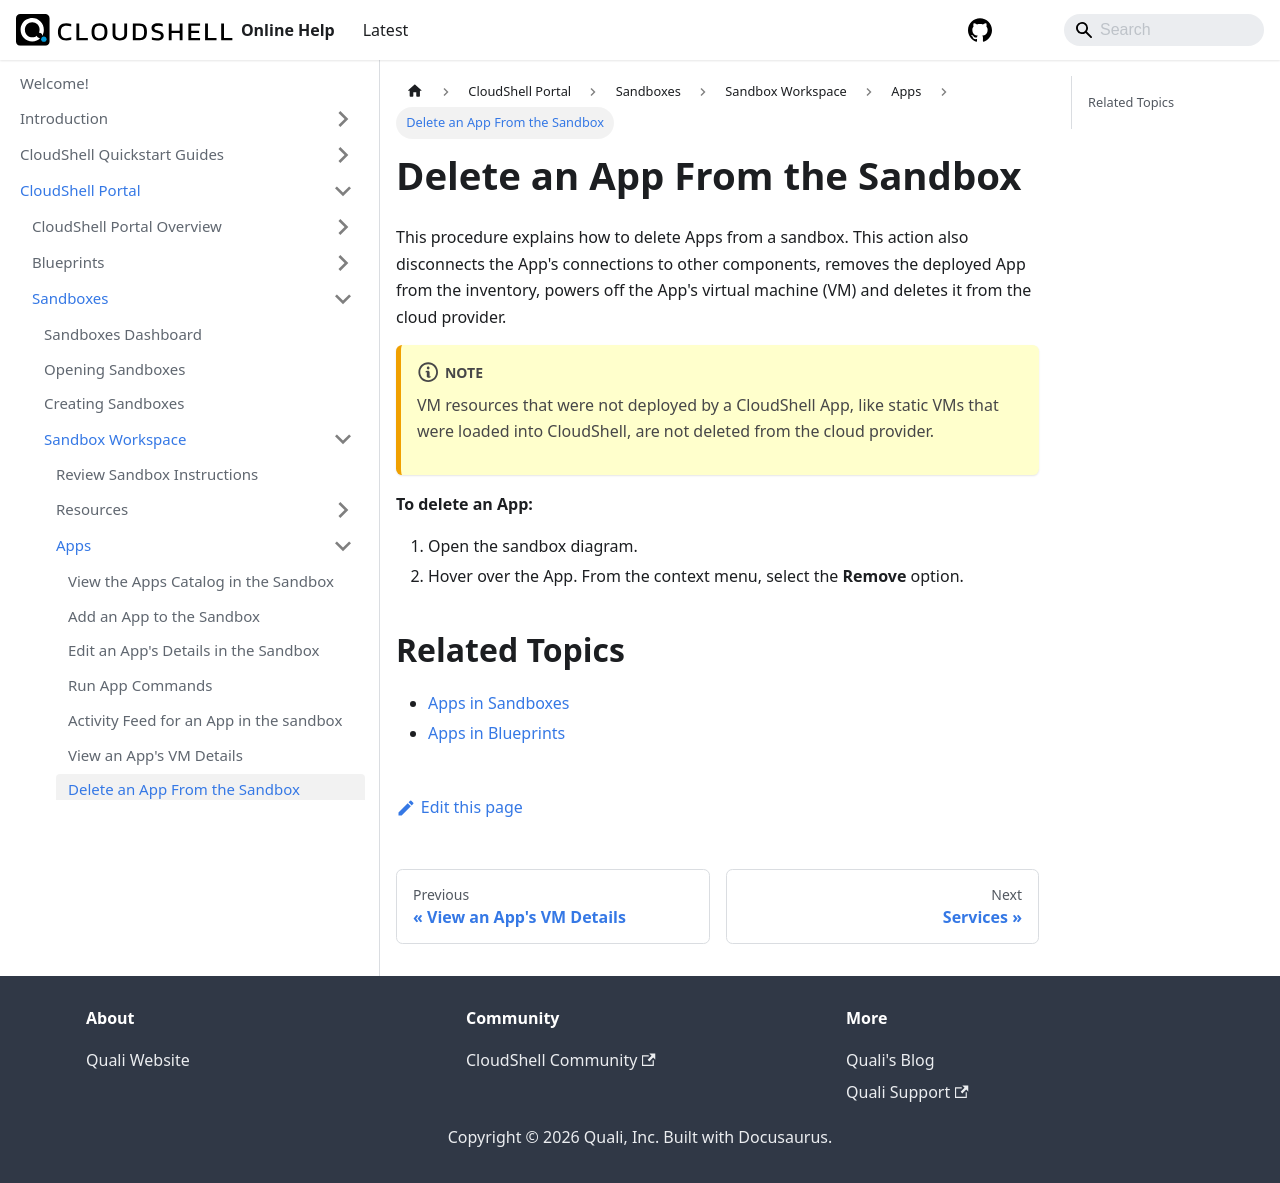

repository: QualiSystems/cloudshell-help · page: portal/sandboxes/sandbox-workspace/apps/remove-app-from-sandbox.html · generator: docusaurus

---
sidebar_position: 7
---

# Delete an App From the Sandbox

This procedure explains how to delete Apps from a sandbox. This action also disconnects the App's connections to other components, removes the deployed App from the inventory, powers off the App's virtual machine (VM) and deletes it from the cloud provider.

:::note
VM resources that were not deployed by a CloudShell App, like static VMs that were loaded into CloudShell, are not deleted from the cloud provider.
:::

**To delete an App:**

1. Open the sandbox diagram.
2. Hover over the App. From the context menu, select the **Remove** option.

## Related Topics

- [Apps in Sandboxes](../../../../portal/sandboxes/sandbox-workspace/apps)
- [Apps in Blueprints](../../../../portal/blueprints/creating-blueprints/apps)
